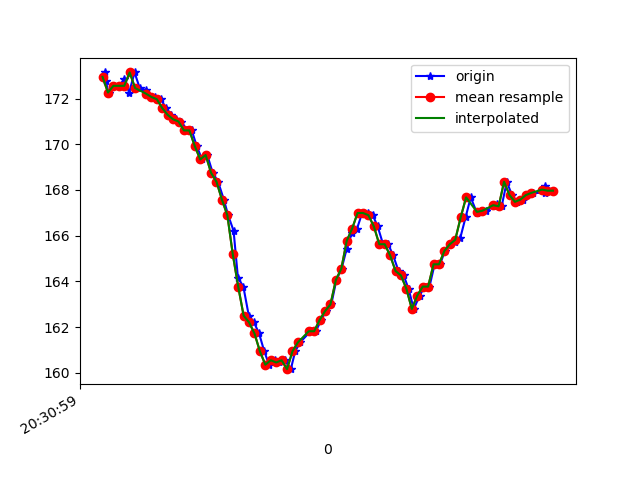

The file beside this chart, header and first rows:
1618777859208, 1473543106441026, 173.14453, -272.16797, -81.640625
1618777859212, 1473543120450304, 172.8, -272.5, -81.25
1618777859222, 1473543139404034, 172.3, -272.8, -80.86
1618777859241, 1473543158418806, 172.6, -272.3, -81.54
1618777859261, 1473543177464100, 172.6, -272.9, -80.96
1618777859280, 1473543196478872, 172.9, -272.8, -81.45
1618777859298, 1473543215554687, 172.3, -271.9, -81.25
1618777859318, 1473543234569459, 173.1, -272.2, -81.45
1618777859337, 1473543253553710, 172.5, -272.3, -80.96
1618777859361, 1473543273819856, 172.4, -272.6, -81.15
1618777859378, 1473543291888468, 172.1, -273, -81.84
1618777859395, 1473543310933762, 172.1, -272.9, -82.32
1618777859415, 1473543330162183, 172, -272.3, -81.84
1618777859434, 1473543349268519, 171.6, -273, -82.62
1618777859453, 1473543368405377, 171.3, -272.8, -81.93
1618777859471, 1473543387420149, 171.1, -272.4, -81.93
1618777859491, 1473543406495964, 171, -271.8, -81.93
1618777859511, 1473543425663343, 170.6, -269.7, -82.03
1618777859529, 1473543444739158, 170.6, -267.2, -82.32
1618777859547, 1473543463845494, 169.9, -263.6, -81.93
1618777859567, 1473543482890788, 169.3, -259.4, -80.47
1618777859586, 1473543501966603, 169.5, -255, -79.88
1618777859606, 1473543521103460, 168.8, -251.1, -78.03
1618777859626, 1473543540392924, 168.4, -246.9, -76.27
1618777859647, 1473543559377175, 167.6, -242.8, -74.9
1618777859663, 1473543578452990, 166.9, -238.4, -72.17
1618777859683, 1473543597498284, 166.2, -234.4, -69.04
1618777859699, 1473543616513056, 164.2, -230.7, -64.45
1618777859719, 1473543635833041, 163.8, -226.4, -60.25
1618777859739, 1473543654603643, 162.5, -224, -54.79
1618777859758, 1473543673679458, 162.2, -221.7, -51.27
1618777859777, 1473543692846837, 161.7, -220.9, -47.46
1618777859796, 1473543711953173, 160.9, -219.2, -44.63
1618777859814, 1473543730967946, 160.4, -219.1, -43.16
1618777859834, 1473543750104803, 160.5, -219.3, -42.29
1618777859852, 1473543769119575, 160.4, -219.7, -41.8
1618777859871, 1473543788134348, 160.5, -218.6, -39.55
1618777859894, 1473543807149120, 160.2, -217.8, -38.77
1618777859910, 1473543826255456, 160.9, -218.6, -38.48
1618777859928, 1473543845300750, 161.3, -218, -37.99
1618777859967, 1473543883452380, 161.8, -218.7, -38.09
1618777859986, 1473543902467152, 161.8, -218.4, -36.91
1618777860006, 1473543921481924, 162.3, -218.2, -35.74
1618777860023, 1473543940588261, 162.7, -218.3, -35.16
1618777860043, 1473543959603033, 163, -217.9, -34.86
1618777860062, 1473543978587284, 164.1, -217.1, -33.98
1618777860081, 1473543997663099, 164.6, -217.1, -35.64
1618777860100, 1473544016677871, 165.4, -217.4, -36.33
1618777860119, 1473544035753686, 166.1, -217.9, -37.6
1618777860138, 1473544054829501, 166.3, -217.9, -35.64
1618777860157, 1473544073813752, 167, -217.7, -35.64
1618777860177, 1473544092920088, 167, -218, -36.62
1618777860196, 1473544112056946, 166.9, -217.8, -36.62
1618777860214, 1473544131102239, 166.4, -218.6, -37.11
1618777860234, 1473544150300139, 165.6, -217.9, -38.09
1618777860253, 1473544169253869, 165.6, -218.4, -39.84
1618777860271, 1473544188329684, 165.1, -218.8, -40.14
1618777860291, 1473544207344456, 164.5, -219.2, -42.48
1618777860310, 1473544226389750, 164.3, -219, -44.04
1618777860328, 1473544245465565, 163.7, -220.4, -47.07
1618777860347, 1473544264480337, 162.8, -221.3, -49.61
... 27 more rows
